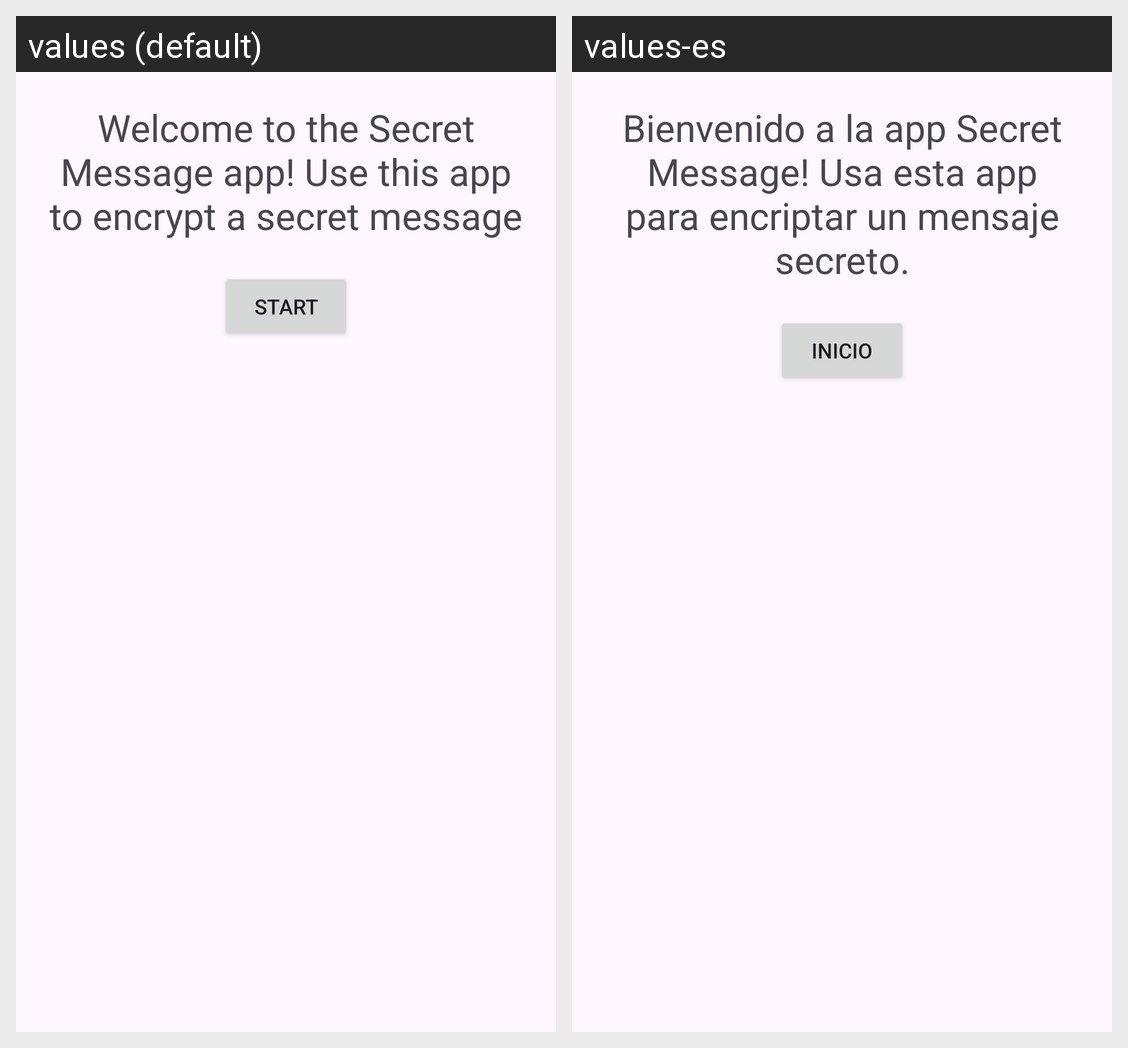

Strings drawn on this Android screen and how each of the app's shown locales translates them:
Android screen res/layout/fragment_fragmento_prueba.xml rendered under 2 locales, left to right: values (default), values-es. Device: Nexus 5 (rendered at 1080×1920; each locale shown at half size, 540×960, under a caption strip naming it); theme Theme.UD03_1_FragentsEncrypt.
Strings drawn on this screen, with the default value and each locale's value (text and hints the layout hard-codes, and strings that could not be matched under every locale, appear in the picture but are not listed):

welcome_text
  values: Welcome to the Secret Message app! Use this app to encrypt a secret message
  values-es: Bienvenido a la app Secret Message! Usa esta app para encriptar un mensaje secreto.

start
  values: Start
  values-es: Inicio
